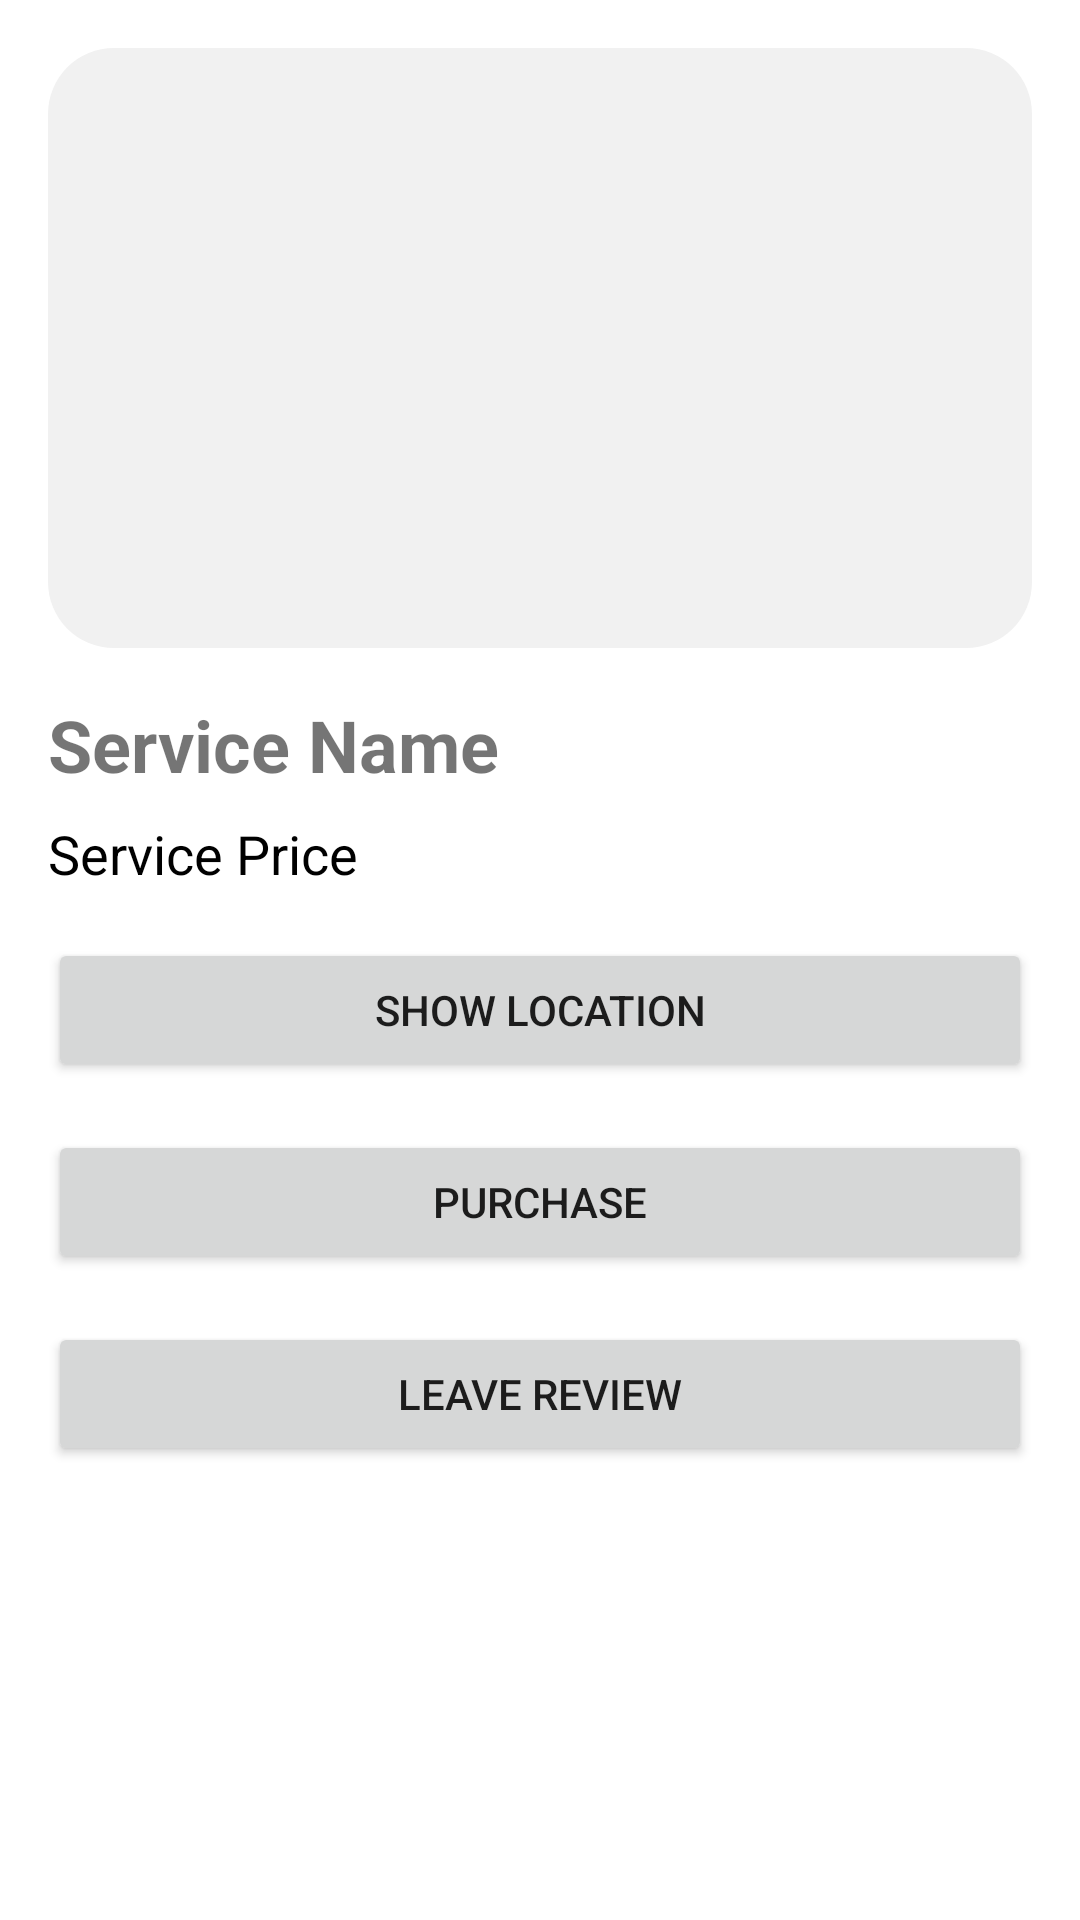

The Android layout XML behind this screen, and the referenced resources:
<!-- AndroidManifest.xml: application theme Theme.SMD_Project -->
<!-- res/layout/activity_service_view.xml -->
<?xml version="1.0" encoding="utf-8"?>
<RelativeLayout xmlns:android="http://schemas.android.com/apk/res/android"
    android:layout_width="match_parent"
    android:layout_height="match_parent"
    android:padding="16dp"
    android:background="@color/white">

    <ScrollView
        android:layout_width="match_parent"
        android:layout_height="match_parent">

        <LinearLayout
            android:layout_width="match_parent"
            android:layout_height="wrap_content"
            android:orientation="vertical">

            <ImageView
                android:id="@+id/serv_image"
                android:layout_width="match_parent"
                android:layout_height="200dp"
                android:scaleType="centerCrop"
                android:src="@drawable/grey_background" />

            <TextView
                android:id="@+id/place_name"
                android:layout_width="match_parent"
                android:layout_height="wrap_content"
                android:text="Service Name"
                android:textSize="24sp"
                android:textStyle="bold"
                android:paddingTop="16dp" />

            <TextView
                android:id="@+id/place_price"
                android:layout_width="match_parent"
                android:layout_height="wrap_content"
                android:text="Service Price"
                android:textSize="18sp"
                android:textColor="@color/black"
                android:paddingTop="8dp" />

            <Button
                android:id="@+id/viewLoc_button"
                android:layout_width="match_parent"
                android:layout_height="wrap_content"
                android:text="Show Location"
                android:layout_marginTop="16dp" />

            <Button
                android:id="@+id/Book_Button"
                android:layout_width="match_parent"
                android:layout_height="wrap_content"
                android:text="Purchase"
                android:layout_marginTop="16dp" />

            <Button
                android:id="@+id/leave_review_button"
                android:layout_width="match_parent"
                android:layout_height="wrap_content"
                android:text="Leave Review"
                android:layout_marginTop="16dp" />

            <androidx.recyclerview.widget.RecyclerView
                android:id="@+id/RatingRView"
                android:layout_width="match_parent"
                android:layout_height="wrap_content"
                android:layout_marginTop="16dp" />

        </LinearLayout>

    </ScrollView>

</RelativeLayout>
<!-- resources referenced by this layout -->
<resources>
  <!-- drawable grey_background (drawable) -->
  <?xml version="1.0" encoding="utf-8"?>
  <selector xmlns:android="http://schemas.android.com/apk/res/android">
      <item>
          <shape android:shape="rectangle">
              <solid android:color="#F1F1F1"/>
              <corners android:radius="22dp"/>
          </shape>
      </item>
  </selector>
  <style name="Theme.SMD_Project" parent="Theme.MaterialComponents.DayNight.DarkActionBar">
          
          <item name="colorPrimary">@color/purple_500</item>
          <item name="colorPrimaryVariant">@color/purple_700</item>
          <item name="colorOnPrimary">@color/white</item>
          
          <item name="colorSecondary">@color/teal_200</item>
          <item name="colorSecondaryVariant">@color/teal_700</item>
          <item name="colorOnSecondary">@color/black</item>
          
          <item name="android:statusBarColor">?attr/colorPrimaryVariant</item>
          
      </style>
  <!-- not gathered from this repository: default colours our renderer supplied (Android Studio template values) -->
  <color name="purple_500">#FF6200EE</color>
  <color name="purple_700">#FF3700B3</color>
  <color name="teal_200">#FF03DAC5</color>
  <color name="teal_700">#FF018786</color>
  <color name="black">#FF000000</color>
  <color name="white">#FFFFFFFF</color>
</resources>
